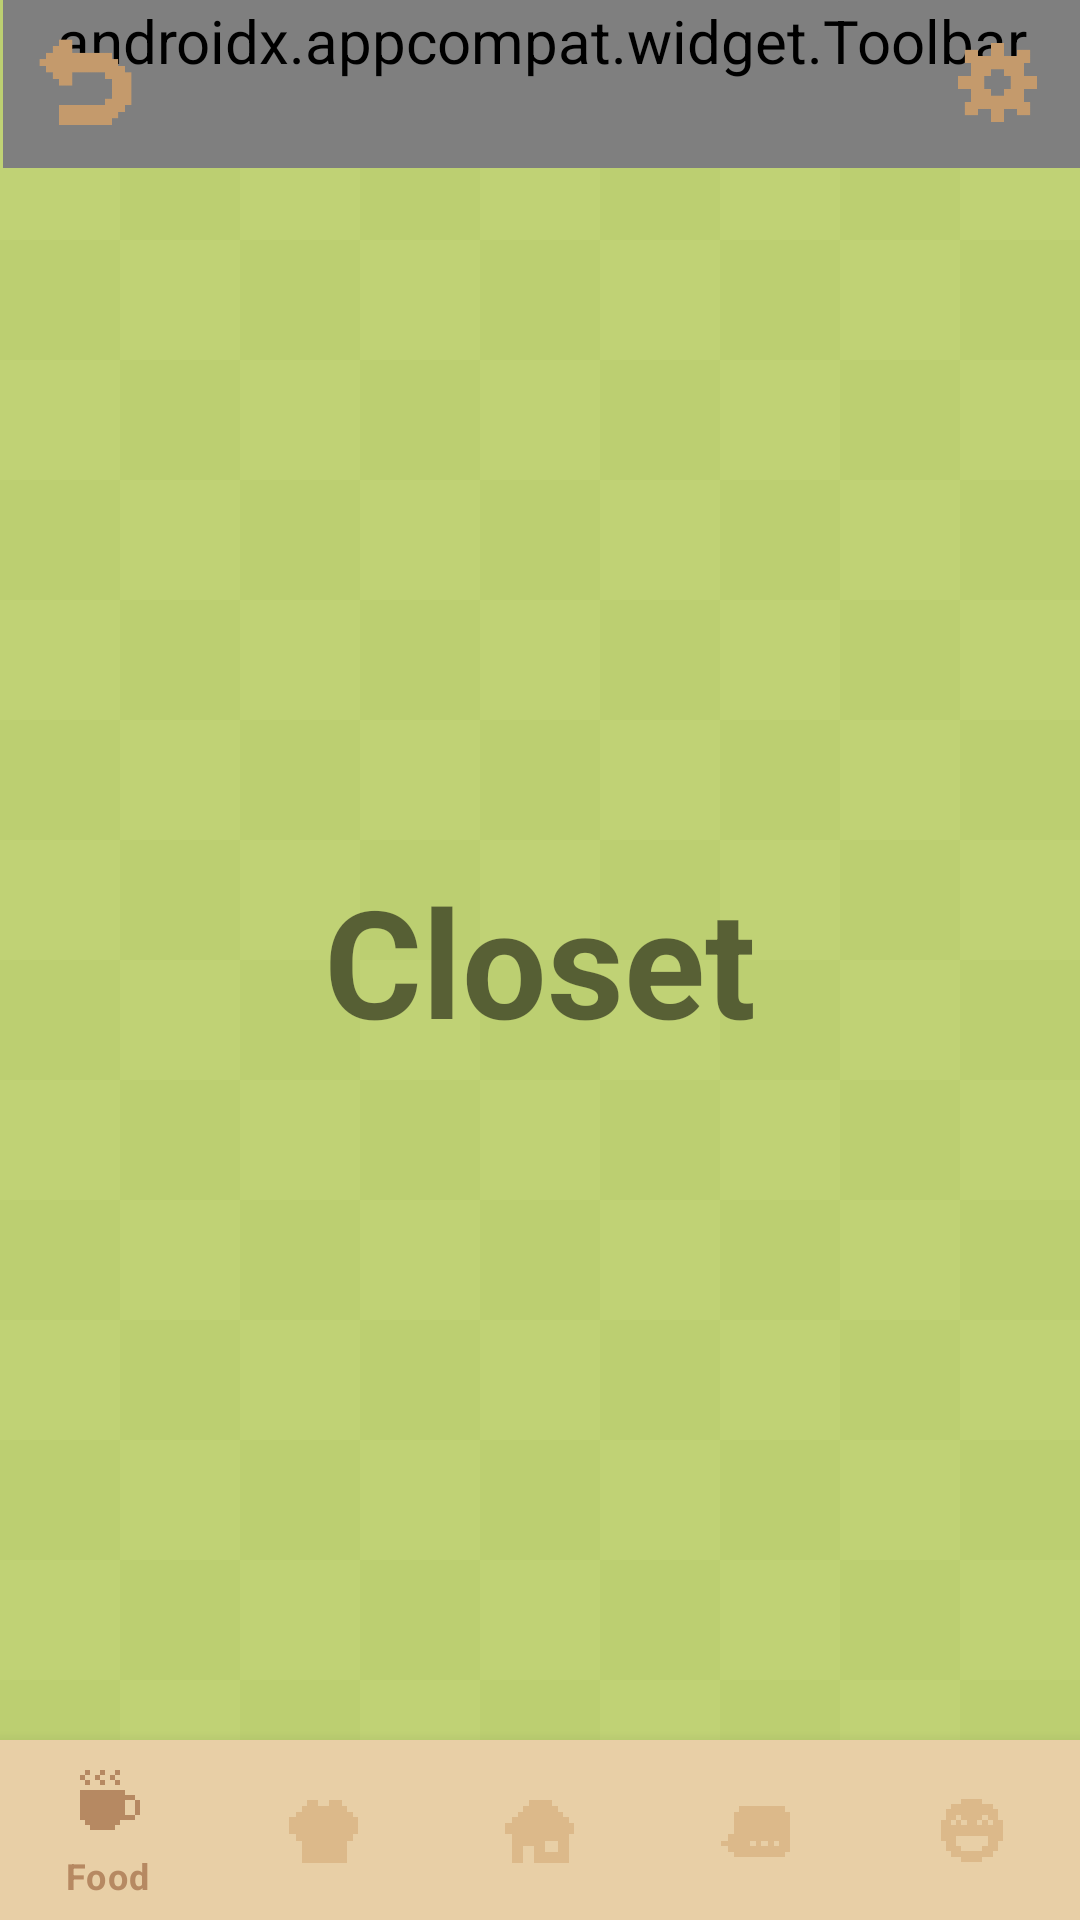

Write the Android layout XML for this screen, with the resource values it uses.
<!-- AndroidManifest.xml: application theme Theme.NoActionBar -->
<!-- res/layout/activity_bgame_closet.xml -->
<?xml version="1.0" encoding="utf-8"?>
<RelativeLayout
    xmlns:android="http://schemas.android.com/apk/res/android"
    xmlns:app="http://schemas.android.com/apk/res-auto"
    xmlns:tools="http://schemas.android.com/tools"
    android:layout_width="match_parent"
    android:layout_height="match_parent"
    android:background="@drawable/background"
    tools:context=".b_Game_closet">

    <include
        android:id="@+id/tool_bar"
        layout="@layout/toolbar" />

    <TextView
        android:layout_width="wrap_content"
        android:layout_height="wrap_content"
        android:text="Closet"
        android:textSize="50sp"
        android:textStyle="bold"
        android:layout_centerInParent="true"/>

    <com.google.android.material.bottomnavigation.BottomNavigationView
        android:id="@+id/bottom_navigation"
        android:layout_width="match_parent"
        android:layout_height="60dp"
        android:layout_alignParentBottom="true"
        app:itemBackground="@color/brown"
        app:itemIconTint="@drawable/selector"
        app:itemTextColor="@drawable/selector"
        app:menu="@menu/menu_navigation" />

</RelativeLayout>
<!-- res/layout/toolbar.xml (included above) -->
<?xml version="1.0" encoding="utf-8"?>
<androidx.constraintlayout.widget.ConstraintLayout
    xmlns:android="http://schemas.android.com/apk/res/android"
    xmlns:app="http://schemas.android.com/apk/res-auto"
    xmlns:tools="http://schemas.android.com/tools"
    android:layout_width="match_parent"
    android:layout_height="match_parent">

    <androidx.appcompat.widget.Toolbar
        android:id="@+id/toolbar"
        android:layout_width="match_parent"
        android:layout_height="wrap_content"
        android:layout_marginStart="1dp"
        android:background="@color/brown"
        android:minHeight="?attr/actionBarSize"

        android:theme="@style/ToolbarTheme"
        app:layout_constraintStart_toStartOf="parent"

        app:layout_constraintTop_toTopOf="parent"

        app:title="PET NEVERLAND"
        app:titleMarginTop="8dp"
        app:titleMarginStart="75dp"
        app:titleTextAppearance="@style/tool_bar_style"

        />

    <ImageButton
        android:id="@+id/game_back"
        android:layout_width="35dp"
        android:layout_height="35dp"
        android:layout_gravity="center"
        android:layout_marginStart="10dp"
        android:layout_marginTop="10dp"
        android:layout_weight="0"
        android:background="@drawable/back_icon"
        app:layout_constraintStart_toStartOf="@+id/toolbar"
        app:layout_constraintTop_toTopOf="parent" />

    <ImageButton
        android:id="@+id/game_set"
        android:layout_width="35dp"
        android:layout_height="35dp"
        android:layout_gravity="center"
        android:layout_marginTop="10dp"
        android:layout_marginEnd="10dp"
        android:layout_weight="0"
        android:background="@drawable/setting_icon"
        app:layout_constraintEnd_toEndOf="@+id/toolbar"
        app:layout_constraintTop_toTopOf="parent" />

</androidx.constraintlayout.widget.ConstraintLayout>
<!-- resources referenced by this layout -->
<resources>
  <color name="brown">#e8cfa6</color>
  <!-- drawable back_icon: png bitmap (drawable, 762 bytes) -->
  <!-- drawable background: png bitmap (drawable-v24, 13052 bytes) -->
  <!-- drawable selector (drawable) -->
  <?xml version="1.0" encoding="utf-8"?>
  <selector xmlns:android="http://schemas.android.com/apk/res/android">
      <item
          android:state_selected="true"
          android:color="@color/Brown"/>
      <item
          android:state_selected="false"
          android:color="@color/press_brown"/>
  </selector>
  <!-- drawable setting_icon: png bitmap (drawable-v24, 695 bytes) -->
  <style name="ToolbarTheme" parent="Theme.AppCompat.Light.NoActionBar">
          
          <item name="android:textSize">20dp</item>
          
          <item name="overlapAnchor">false</item>
      </style>
  <style name="tool_bar_style" parent="Theme.AppCompat.Light.NoActionBar">
          <item name="android:textSize">50dp</item>
          <item name="android:textColor">@color/Brown</item>
          <item name="colorControlNormal">@color/Brown</item>
          <item name="android:fontFamily">@font/matchuppro</item>
          <item name="actionMenuTextColor">@color/Brown</item>
      </style>
  <style name="Theme.NoActionBar" parent="Theme.PetNeverland">
          <item name="windowNoTitle">true</item>
          <item name="windowActionBar">false</item>
          <item name="android:windowFullscreen">true</item>
      </style>
  <color name="Brown">#b68962</color>
  <color name="press_brown">#dcb98a</color>
  <style name="Theme.PetNeverland" parent="Theme.MaterialComponents.DayNight.DarkActionBar">
          
          <item name="colorPrimary">@color/purple_500</item>
          <item name="colorPrimaryVariant">@color/purple_700</item>
          <item name="colorOnPrimary">@color/white</item>
          
          <item name="colorSecondary">@color/teal_200</item>
          <item name="colorSecondaryVariant">@color/teal_700</item>
          <item name="colorOnSecondary">@color/black</item>
          
          <item name="android:statusBarColor">?attr/colorPrimaryVariant</item>
          
      </style>
  <color name="purple_500">#FF6200EE</color>
  <color name="purple_700">#FF3700B3</color>
  <color name="white">#FFFFFFFF</color>
  <color name="teal_200">#FF03DAC5</color>
  <color name="teal_700">#FF018786</color>
  <color name="black">#FF000000</color>
</resources>
